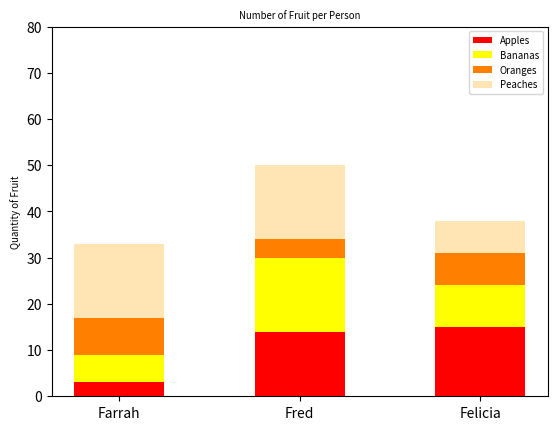

This chart was generated by the following Python code:
#!/usr/bin/env python3
import numpy as np
import matplotlib.pyplot as plt

np.random.seed(5)
fruit = np.random.randint(0, 20, (4, 3))

# Define the labels and colors for each type of fruit
people = ['Farrah', 'Fred', 'Felicia']
apples = fruit[0]
bananas = fruit[1]
oranges = fruit[2]
peaches = fruit[3]

# Plot the stacked bars
plt.bar(people, apples, width=0.5, color='red', label='Apples')
plt.bar(people, bananas, width=0.5, bottom=apples, color='yellow', label='Bananas')
plt.bar(people, oranges, width=0.5, bottom=apples + bananas, color='#ff8000', label='Oranges')
plt.bar(people, peaches, width=0.5, bottom=apples + bananas + oranges, color='#ffe5b4', label='Peaches')

# Set the y-axis label and title
plt.ylabel('Quantity of Fruit', fontsize='x-small')
plt.title('Number of Fruit per Person', fontsize='x-small')

# Set the y-axis range and ticks
plt.ylim(0, 80)
plt.yticks(np.arange(0, 81, 10))

# Add a legend
plt.legend(loc='upper right', fontsize='x-small')

# Show the plot
plt.show()
